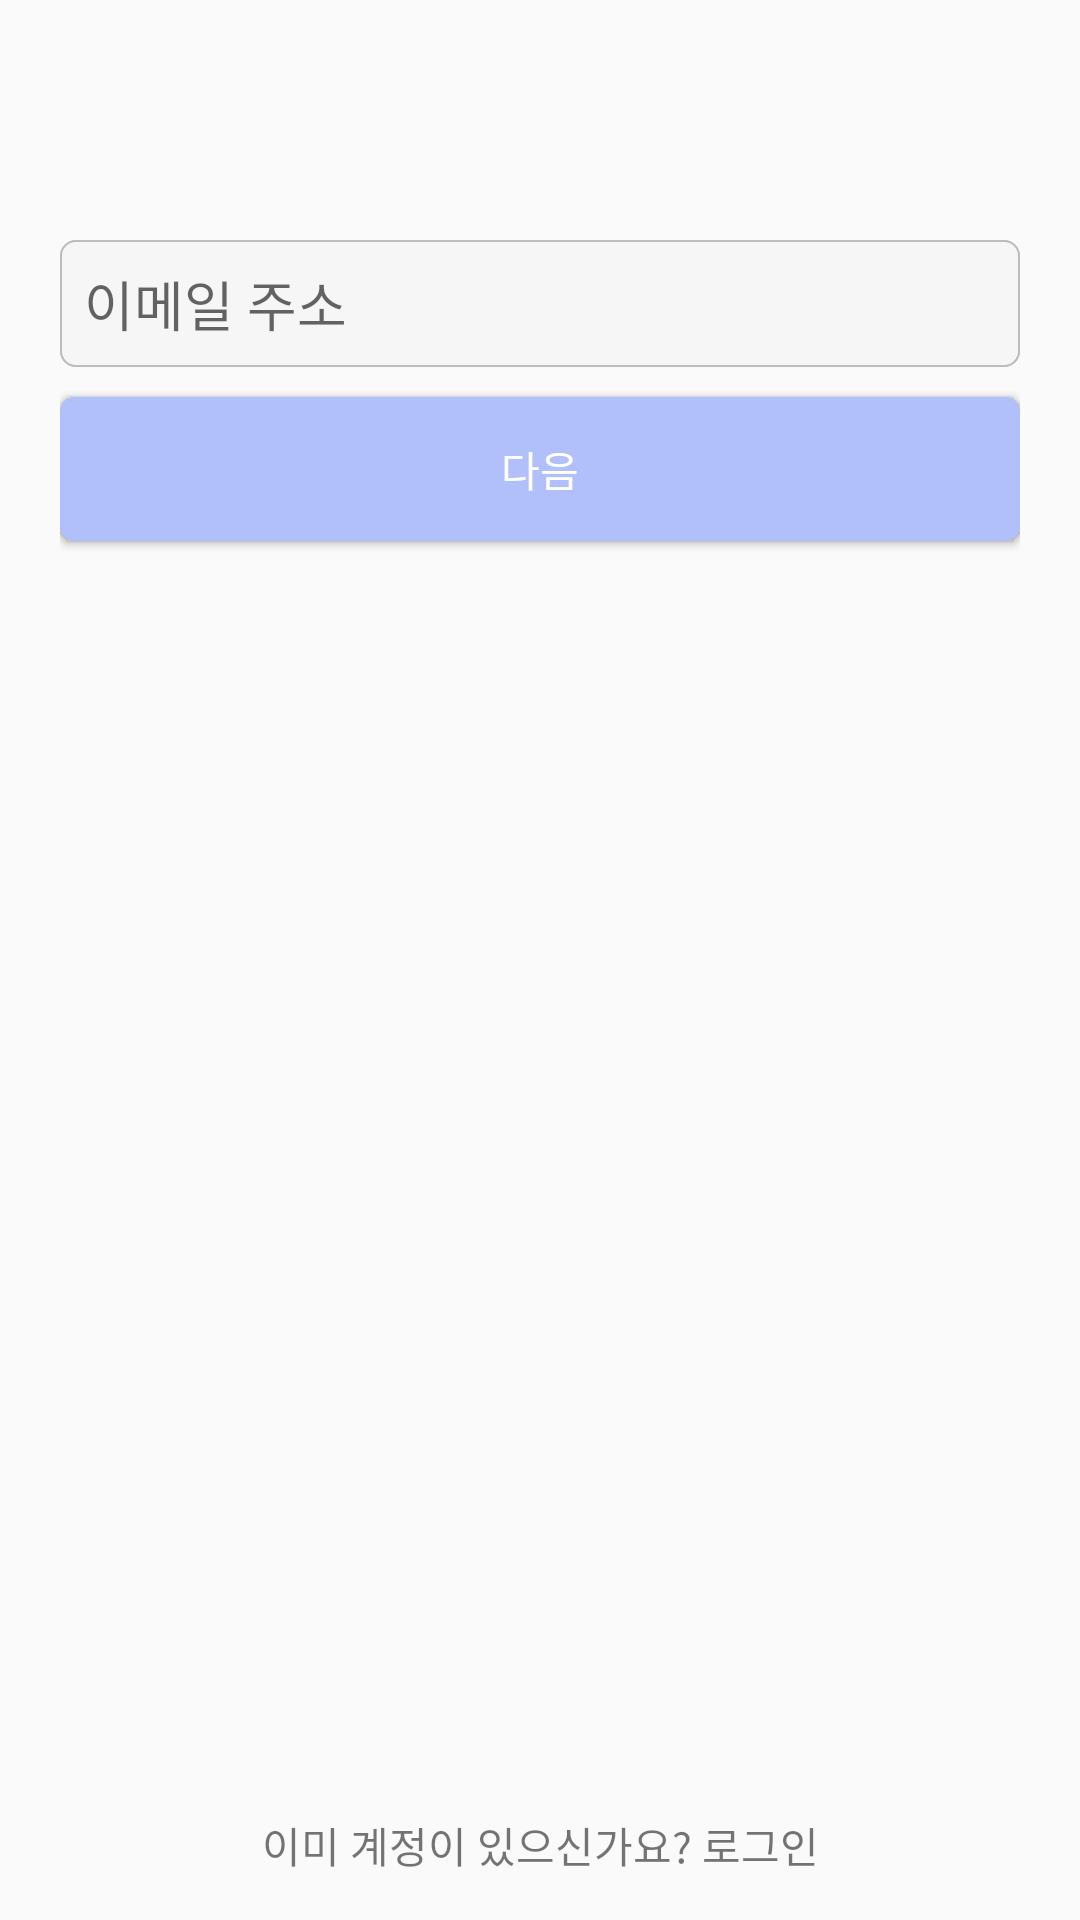

Reconstruct the res/layout file that produces this screen, plus the resources it refers to.
<!-- AndroidManifest.xml: application theme AppTheme -->
<!-- res/layout/activity_join_first.xml -->
<?xml version="1.0" encoding="utf-8"?>
<LinearLayout xmlns:android="http://schemas.android.com/apk/res/android"
    xmlns:app="http://schemas.android.com/apk/res-auto"
    xmlns:tools="http://schemas.android.com/tools"
    android:layout_width="match_parent"
    android:layout_height="match_parent"
    android:orientation="vertical"
    tools:context=".JoinActivity">

    <LinearLayout
        android:id="@+id/linearLayout1"
        android:layout_width="match_parent"
        android:layout_height="wrap_content"
        android:layout_weight="1"
        android:orientation="vertical"
        android:visibility="visible">

        <TabHost
            android:id="@+id/taphost"
            android:layout_width="match_parent"
            android:layout_height="352dp"
            android:layout_gravity="center"
            android:paddingLeft="20dp"
            android:paddingTop="50dp"
            android:paddingRight="20dp"
            android:paddingBottom="10dp">

            <LinearLayout
                android:layout_width="match_parent"
                android:layout_height="match_parent"
                android:orientation="vertical">

                <TabWidget
                    android:id="@android:id/tabs"
                    android:layout_width="match_parent"
                    android:layout_height="wrap_content" />

                <FrameLayout
                    android:id="@android:id/tabcontent"
                    android:layout_width="match_parent"
                    android:layout_height="match_parent"
                    android:paddingTop="20dp">

                    <LinearLayout
                        android:id="@+id/tab1"
                        android:layout_width="match_parent"
                        android:layout_height="match_parent"
                        android:orientation="vertical">

                        <EditText
                            android:id="@+id/editText1"
                            android:layout_width="match_parent"
                            android:layout_height="wrap_content"
                            android:layout_marginTop="10dp"
                            android:layout_marginBottom="10dp"
                            android:background="@drawable/layer_list"
                            android:ems="10"
                            android:hint="전화번호"
                            android:inputType="phone" />

                        <Button
                            android:id="@+id/button1"
                            android:layout_width="match_parent"
                            android:layout_height="wrap_content"
                            android:background="@drawable/button_corner"
                            android:text="다음"
                            android:textColor="@android:color/background_light" />

                    </LinearLayout>

                    <LinearLayout
                        android:id="@+id/tab2"
                        android:layout_width="match_parent"
                        android:layout_height="match_parent"
                        android:orientation="vertical">

                        <EditText
                            android:id="@+id/editText2"
                            android:layout_width="match_parent"
                            android:layout_height="wrap_content"
                            android:layout_marginTop="10dp"
                            android:layout_marginBottom="10dp"
                            android:background="@drawable/layer_list"
                            android:ems="10"
                            android:hint="이메일 주소"
                            android:inputType="textEmailAddress" />

                        <Button
                            android:id="@+id/button2"
                            android:layout_width="match_parent"
                            android:layout_height="wrap_content"
                            android:background="@drawable/button_corner"
                            android:text="다음"
                            android:textColor="@android:color/background_light" />

                    </LinearLayout>

                </FrameLayout>
            </LinearLayout>
        </TabHost>

    </LinearLayout>

    <LinearLayout
        android:id="@+id/linearLayout2"
        android:layout_width="match_parent"
        android:layout_height="wrap_content"
        android:layout_weight="1"
        android:orientation="vertical"
        android:paddingLeft="20dp"
        android:paddingTop="50dp"
        android:paddingRight="20dp"
        android:paddingBottom="10dp"
        android:visibility="gone">

        <TextView
            android:id="@+id/textViewTel"
            android:layout_width="match_parent"
            android:layout_height="wrap_content"
            android:gravity="center"
            android:text="%s번으로\n 전송된 코드를 입력하세요"
            android:textAppearance="@style/TextAppearance.AppCompat.Large" />

        <LinearLayout
            android:layout_width="match_parent"
            android:layout_height="33dp"
            android:orientation="horizontal">

            <TextView
                android:id="@+id/textViewTelChange"
                android:layout_width="wrap_content"
                android:layout_height="wrap_content"
                android:layout_weight="1"
                android:gravity="right"
                android:text="전화번호 변경 "
                android:textColor="@android:color/holo_blue_dark" />

            <TextView
                android:id="@+id/textView3"
                android:layout_width="wrap_content"
                android:layout_height="wrap_content"
                android:text="또는" />

            <TextView
                android:id="@+id/textViewSMS"
                android:layout_width="wrap_content"
                android:layout_height="wrap_content"
                android:layout_weight="1"
                android:text=" SMS 재전송"
                android:textColor="@android:color/holo_blue_dark" />

        </LinearLayout>

        <EditText
            android:id="@+id/editTextAuth"
            android:layout_width="match_parent"
            android:layout_height="wrap_content"
            android:layout_marginTop="10dp"
            android:layout_marginBottom="10dp"
            android:background="@drawable/layer_list"
            android:ems="10"
            android:hint="인증 코드"
            android:inputType="textPersonName" />

        <Button
            android:id="@+id/button3"
            android:layout_width="match_parent"
            android:layout_height="wrap_content"
            android:background="@drawable/button_corner"
            android:text="다음"
            android:textColor="@android:color/background_light" />

    </LinearLayout>

    <LinearLayout
        android:layout_width="match_parent"
        android:layout_height="wrap_content"
        android:gravity="bottom"
        android:orientation="vertical">

        <TextView
            android:id="@+id/textView"
            android:layout_width="match_parent"
            android:layout_height="50dp"
            android:gravity="center"
            android:text="이미 계정이 있으신가요? 로그인" />
    </LinearLayout>

</LinearLayout>
<!-- resources referenced by this layout -->
<resources>
  <!-- drawable button_corner (drawable) -->
  <?xml version="1.0" encoding="utf-8"?>
  <shape android:shape="rectangle"
      xmlns:android="http://schemas.android.com/apk/res/android"
      >
      <solid android:color="#B1BFFA"/>
      <corners android:bottomRightRadius="5dp" android:bottomLeftRadius="5dp" android:topLeftRadius="5dp" android:topRightRadius="5dp"/>
  </shape>
  <!-- drawable layer_list (drawable) -->
  <?xml version="1.0" encoding="utf-8"?>
  <shape android:shape="rectangle"
      xmlns:android="http://schemas.android.com/apk/res/android"
      >
      <padding
          android:left="8dip"
          android:right="8dip"
          android:top="8dip"
          android:bottom="8dip" />
  
      <solid android:color="#F6F6F6"/>
      <stroke android:width="2px" android:color="#BDBDBD">
      </stroke>
      <corners android:bottomRightRadius="5dp" android:bottomLeftRadius="5dp" android:topLeftRadius="5dp" android:topRightRadius="5dp"/>
  
  </shape>
  <style name="AppTheme" parent="Theme.AppCompat.Light">
          
          <item name="colorPrimary">@color/select</item>
          <item name="colorPrimaryDark">@color/select</item>
          <item name="colorAccent">@color/select</item>
          <item name="actionMenuTextColor">@color/select</item>
  
      </style>
  <color name="select">#FF000000</color>
</resources>
